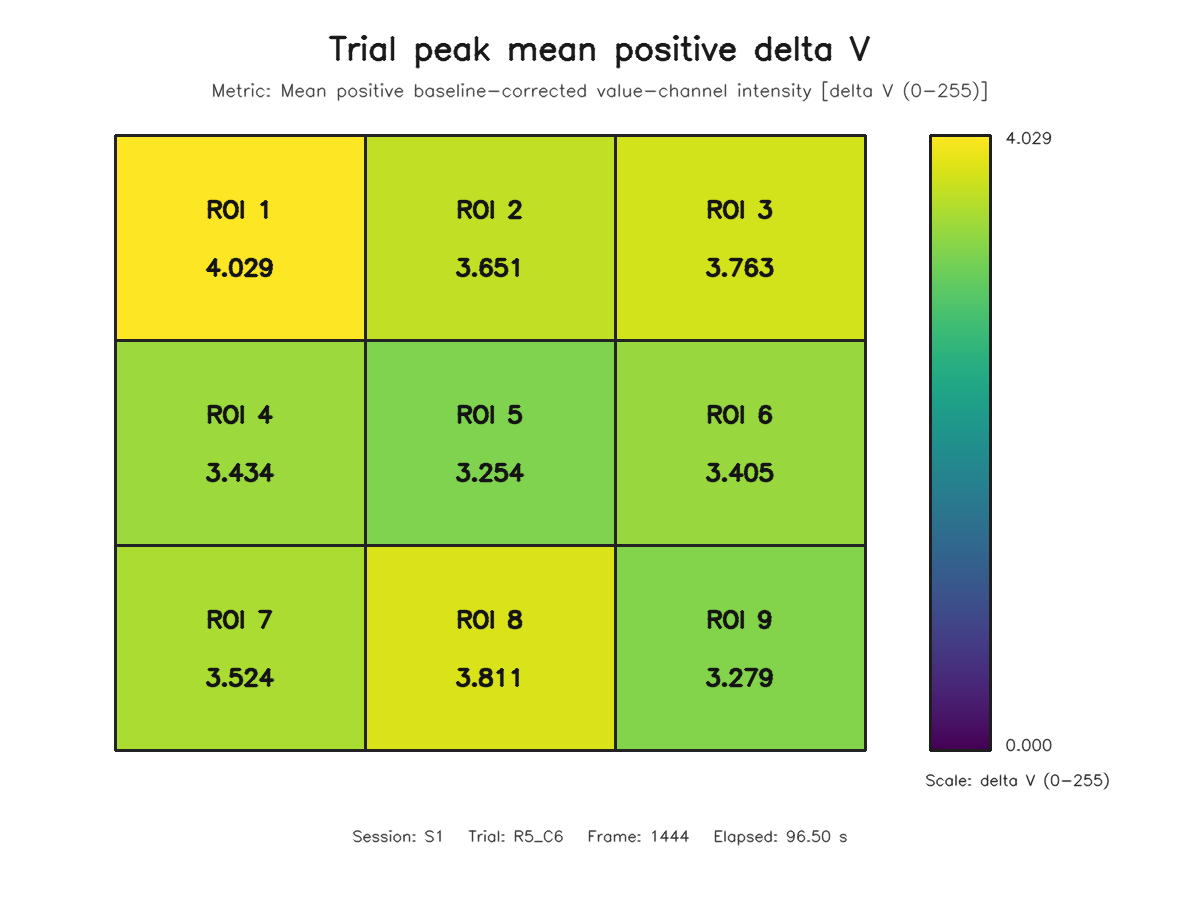

Values plotted in this chart, from the file beside it:
roi, row, column, value
1, 1, 1, 4.029
2, 1, 2, 3.651
3, 1, 3, 3.763
4, 2, 1, 3.434
5, 2, 2, 3.254
6, 2, 3, 3.405
7, 3, 1, 3.524
8, 3, 2, 3.811
9, 3, 3, 3.279
